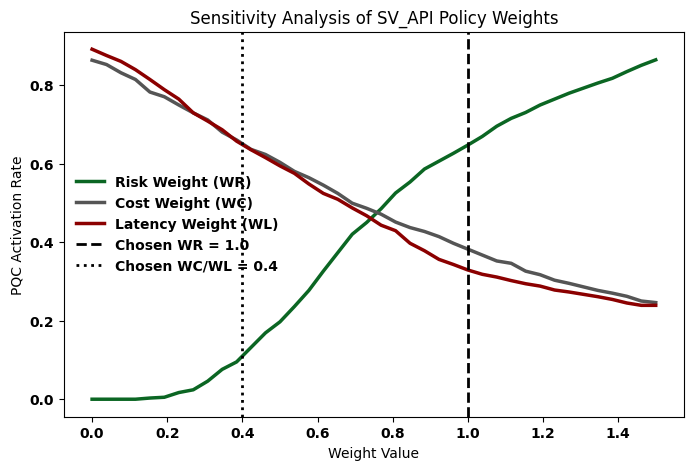
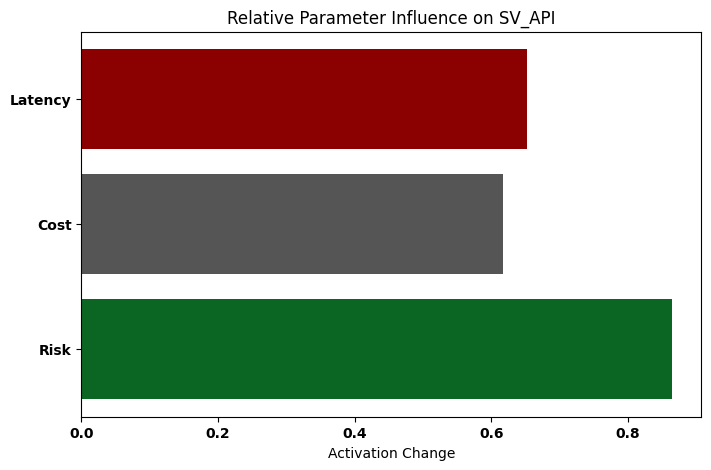
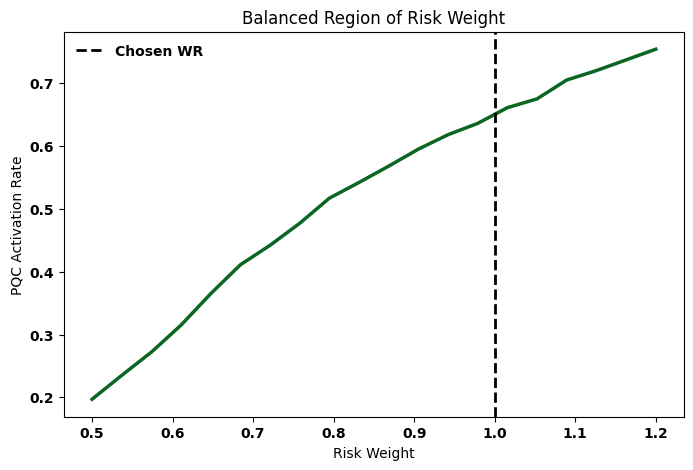
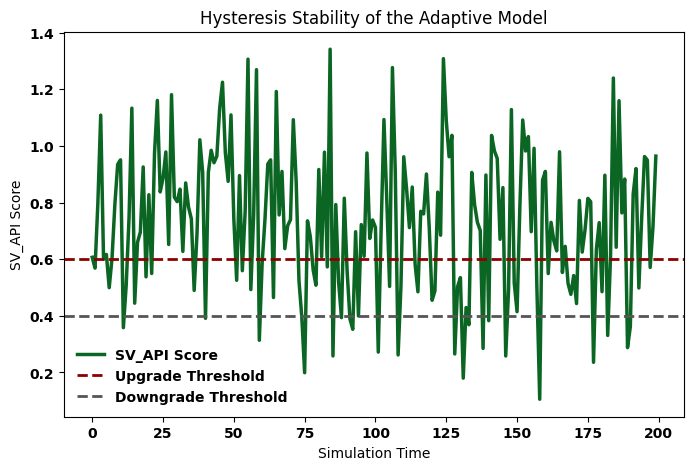

These charts were generated, in order, by the following Python code:
import numpy as np
import matplotlib.pyplot as plt

# --------------------------------
# GLOBAL PLOT STYLE (THESIS READY)
# --------------------------------

plt.rcParams['font.family'] = 'Courier New'
plt.rcParams['text.color'] = 'black'
plt.rcParams['axes.labelcolor'] = 'black'
plt.rcParams['axes.edgecolor'] = 'black'
plt.rcParams['xtick.color'] = 'black'
plt.rcParams['ytick.color'] = 'black'
plt.rcParams['axes.titlecolor'] = 'black'
plt.rcParams['font.weight'] = 'bold'

# --------------------------------
# SV_API MODEL
# --------------------------------

def sv_api(B, WR, WC, WL, Rquant, Pcost, Plat):
    return B + (WR * Rquant) - (WC * Pcost) - (WL * Plat)

# --------------------------------
# SIMULATION PARAMETERS
# --------------------------------

B = 0.5
iterations = 1000

Rquant_values = np.random.uniform(0.2, 1.0, iterations)
Plat_values = np.random.uniform(0.0, 1.0, iterations)
Pcost_values = np.random.uniform(0.0, 0.9, iterations)

UPPER = 0.6
LOWER = 0.4

# --------------------------------
# PARAMETER SWEEP
# --------------------------------

weight_range = np.linspace(0, 1.5, 40)

wr_activation = []
wc_activation = []
wl_activation = []

for w in weight_range:

    pqc_count = 0
    for i in range(iterations):

        score = sv_api(B, w, 0.4, 0.4,
                       Rquant_values[i],
                       Pcost_values[i],
                       Plat_values[i])

        if score >= UPPER:
            pqc_count += 1

    wr_activation.append(pqc_count / iterations)

for w in weight_range:

    pqc_count = 0
    for i in range(iterations):

        score = sv_api(B, 1.0, w, 0.4,
                       Rquant_values[i],
                       Pcost_values[i],
                       Plat_values[i])

        if score >= UPPER:
            pqc_count += 1

    wc_activation.append(pqc_count / iterations)

for w in weight_range:

    pqc_count = 0
    for i in range(iterations):

        score = sv_api(B, 1.0, 0.4, w,
                       Rquant_values[i],
                       Pcost_values[i],
                       Plat_values[i])

        if score >= UPPER:
            pqc_count += 1

    wl_activation.append(pqc_count / iterations)

# --------------------------------
# GRAPH 1: SENSITIVITY ANALYSIS
# --------------------------------

plt.figure(figsize=(8,5))

plt.plot(weight_range, wr_activation,
         color='#0b6623', linewidth=2.5, label='Risk Weight (WR)')

plt.plot(weight_range, wc_activation,
         color='#555555', linewidth=2.5, label='Cost Weight (WC)')

plt.plot(weight_range, wl_activation,
         color='#8b0000', linewidth=2.5, label='Latency Weight (WL)')

plt.axvline(1.0, linestyle='--', color='black', linewidth=2,
            label='Chosen WR = 1.0')

plt.axvline(0.4, linestyle=':', color='black', linewidth=2,
            label='Chosen WC/WL = 0.4')

plt.xlabel("Weight Value")
plt.ylabel("PQC Activation Rate")
plt.title("Sensitivity Analysis of SV_API Policy Weights")
plt.rcParams['font.weight'] = 'bold'

plt.legend(frameon=False)

plt.savefig("sensitivity_weights.png", dpi=300, bbox_inches='tight')
plt.show()

# --------------------------------
# GRAPH 2: PARAMETER INFLUENCE
# --------------------------------

wr_effect = max(wr_activation) - min(wr_activation)
wc_effect = max(wc_activation) - min(wc_activation)
wl_effect = max(wl_activation) - min(wl_activation)

labels = ["Risk", "Cost", "Latency"]
effects = [wr_effect, wc_effect, wl_effect]

plt.figure(figsize=(8,5))

plt.barh(labels, effects,
         color=['#0b6623', '#555555', '#8b0000'])

plt.xlabel("Activation Change")
plt.title("Relative Parameter Influence on SV_API")
plt.rcParams['font.weight'] = 'bold'

plt.savefig("parameter_influence.png", dpi=300, bbox_inches='tight')
plt.show()

# --------------------------------
# GRAPH 3: BALANCED REGION TEST
# --------------------------------

balance_scores = []

wr_test = np.linspace(0.5, 1.2, 20)

for wr in wr_test:

    pqc_count = 0

    for i in range(iterations):

        score = sv_api(B, wr, 0.4, 0.4,
                       Rquant_values[i],
                       Pcost_values[i],
                       Plat_values[i])

        if score >= UPPER:
            pqc_count += 1

    balance_scores.append(pqc_count / iterations)

plt.figure(figsize=(8,5))

plt.plot(wr_test, balance_scores,
         color='#0b6623', linewidth=2.5)

plt.axvline(1.0, linestyle='--', color='black', linewidth=2,
            label="Chosen WR")

plt.xlabel("Risk Weight")
plt.ylabel("PQC Activation Rate")
plt.title("Balanced Region of Risk Weight")
plt.rcParams['font.weight'] = 'bold'

plt.legend(frameon=False)

plt.savefig("balance_region.png", dpi=300, bbox_inches='tight')
plt.show()

# --------------------------------
# GRAPH 4: HYSTERESIS STABILITY
# --------------------------------

scores = []

for i in range(200):

    R = np.random.uniform(0.2, 1.0)
    P = np.random.uniform(0.0, 0.9)
    L = np.random.uniform(0.0, 1.0)

    score = sv_api(B, 1.0, 0.4, 0.4, R, P, L)
    scores.append(score)

plt.figure(figsize=(8,5))

plt.plot(scores, color='#0b6623', linewidth=2.5, label="SV_API Score")

plt.axhline(UPPER, linestyle='--', color='#8b0000',
            linewidth=2, label="Upgrade Threshold")

plt.axhline(LOWER, linestyle='--', color='#555555',
            linewidth=2, label="Downgrade Threshold")

plt.xlabel("Simulation Time")
plt.ylabel("SV_API Score")
plt.title("Hysteresis Stability of the Adaptive Model")
plt.rcParams['font.weight'] = 'bold'

plt.legend(frameon=False)

plt.savefig("hysteresis_stability.png", dpi=300, bbox_inches='tight')
plt.show()
